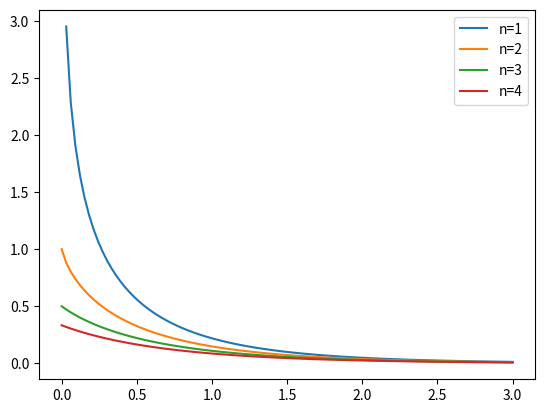

Python code for this plot:
#!/usr/bin/env python3 

import numpy as np
import matplotlib.pyplot as plt
import scipy.special as sc

if __name__ == '__main__':
    # set variables
    ix = 100
    xmin = 0.0
    xmax = 3.0
    nmin = 1
    nmax = 5
    # set x coordinate
    x = np.linspace(xmin, xmax, ix)
    # main loop of plotting Laguerre polynomial
    for n in range(nmin, nmax):
        ei = sc.expn(n, x)
        string = "n={}".format(n)
        plt.plot(x, ei, label=string)
        plt.legend()
    # make plot window
    plt.show()
